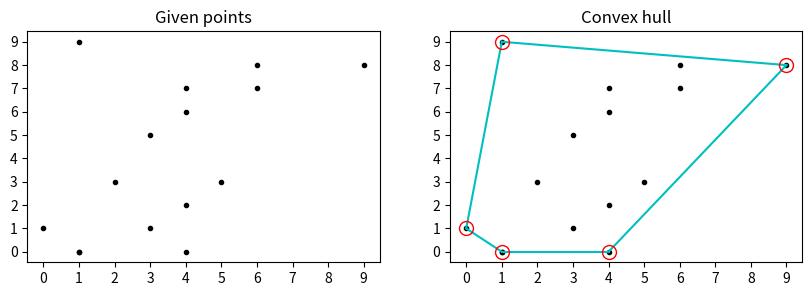

This figure's Python source:
from scipy.spatial import ConvexHull
import matplotlib.pyplot as plt
import numpy as np

points = np.random.randint(0, 10, size=(15, 2))  # Random points in 2-D

hull = ConvexHull(points)

fig, (ax1, ax2) = plt.subplots(ncols=2, figsize=(10, 3))

for ax in (ax1, ax2):
    ax.plot(points[:, 0], points[:, 1], '.', color='k')
    if ax == ax1:
        ax.set_title('Given points')
    else:
        ax.set_title('Convex hull')
        for simplex in hull.simplices:
            ax.plot(points[simplex, 0], points[simplex, 1], 'c')
        ax.plot(points[hull.vertices, 0], points[hull.vertices, 1], 'o', mec='r', color='none', lw=1, markersize=10)
    ax.set_xticks(range(10))
    ax.set_yticks(range(10))

plt.savefig("convex_hull.png", dpi=300)
plt.show()